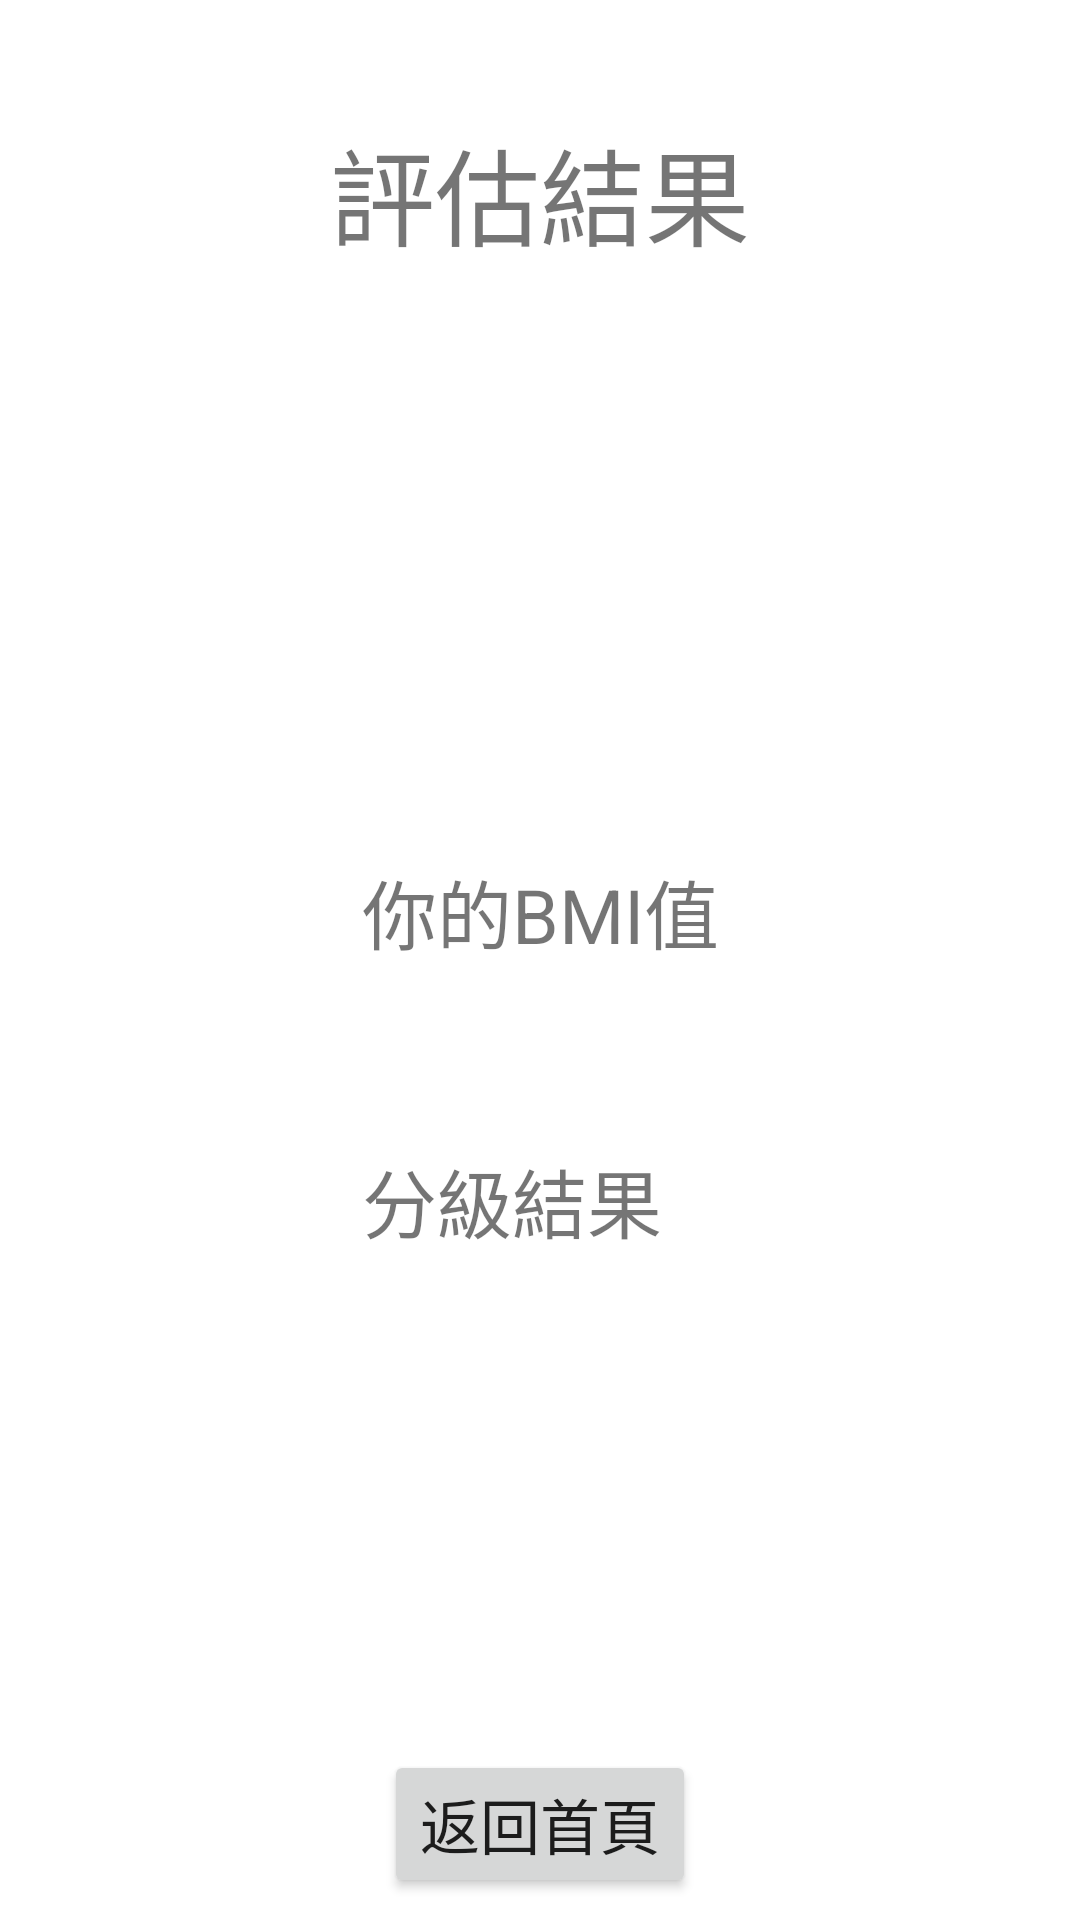

Produce the Android XML layout that renders to this screen, including the resource entries it uses.
<!-- AndroidManifest.xml: application theme Theme.Sportlight -->
<!-- res/layout/activity_result.xml -->
<?xml version="1.0" encoding="utf-8"?>

<androidx.constraintlayout.widget.ConstraintLayout xmlns:android="http://schemas.android.com/apk/res/android"
    xmlns:app="http://schemas.android.com/apk/res-auto"
    xmlns:tools="http://schemas.android.com/tools"
    android:layout_width="match_parent"
    android:layout_height="match_parent"
    tools:context=".Result">

    <TextView
        android:layout_width="wrap_content"
        android:layout_height="wrap_content"
        android:text="評估結果"
        android:textSize="35sp"
        app:layout_constraintBottom_toBottomOf="@id/h20"
        app:layout_constraintTop_toTopOf="parent"
        app:layout_constraintLeft_toLeftOf="parent"
        app:layout_constraintRight_toRightOf="parent"/>

    <LinearLayout
        android:layout_width="wrap_content"
        android:layout_height="wrap_content"
        android:orientation="vertical"
        app:layout_constraintTop_toTopOf="@id/h20"
        app:layout_constraintBottom_toBottomOf="@id/h90"
        app:layout_constraintLeft_toLeftOf="parent"
        app:layout_constraintRight_toRightOf="parent">
        <TextView
            android:id="@+id/BMIText"
            android:layout_width="wrap_content"
            android:layout_height="wrap_content"
            android:layout_margin="30dp"
            android:text="你的BMI值"
            android:textSize="25sp"/>
        <TextView
            android:id="@+id/rankText"
            android:layout_width="wrap_content"
            android:layout_height="wrap_content"
            android:layout_margin="30dp"
            android:text="分級結果"
            android:textSize="25sp"/>
    </LinearLayout>

    <Button
        android:id="@+id/backButton"
        android:layout_width="wrap_content"
        android:layout_height="wrap_content"
        android:text="返回首頁"
        android:textSize="20sp"
        app:layout_constraintTop_toTopOf="@id/h90"
        app:layout_constraintBottom_toBottomOf="parent"
        app:layout_constraintLeft_toLeftOf="parent"
        app:layout_constraintRight_toRightOf="parent"/>

    <androidx.constraintlayout.widget.Guideline
        android:id="@+id/h20"
        android:layout_width="wrap_content"
        android:layout_height="wrap_content"
        android:orientation="horizontal"
        app:layout_constraintGuide_percent="0.20"/>
    <androidx.constraintlayout.widget.Guideline
        android:id="@+id/h90"
        android:layout_width="wrap_content"
        android:layout_height="wrap_content"
        android:orientation="horizontal"
        app:layout_constraintGuide_percent="0.90"/>

</androidx.constraintlayout.widget.ConstraintLayout>
<!-- resources referenced by this layout -->
<resources>
  <style name="Theme.Sportlight" parent="Theme.MaterialComponents.DayNight.DarkActionBar">
          
          <item name="colorPrimary">@color/purple_500</item>
          <item name="colorPrimaryVariant">@color/purple_700</item>
          <item name="colorOnPrimary">@color/white</item>
          
          <item name="colorSecondary">@color/teal_200</item>
          <item name="colorSecondaryVariant">@color/teal_700</item>
          <item name="colorOnSecondary">@color/black</item>
          
          <item name="android:statusBarColor" tools:targetApi="l">?attr/colorPrimaryVariant</item>
          
      </style>
  <!-- not gathered from this repository: default colours our renderer supplied (Android Studio template values) -->
  <color name="purple_500">#FF6200EE</color>
  <color name="purple_700">#FF3700B3</color>
  <color name="teal_200">#FF03DAC5</color>
  <color name="teal_700">#FF018786</color>
  <color name="black">#FF000000</color>
  <color name="white">#FFFFFFFF</color>
</resources>
